Run: headless pygame with SDL's dummy video driver; simulated clock (each Clock.tick advances the game by its frame time, no real sleeping); random seed 0; keys injected as events and as key.get_pressed() state; no mouse input.
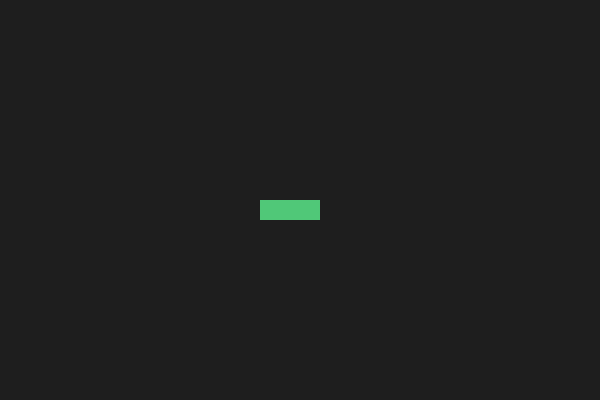
Frame 1 of 4 · flips 1–60 · no input
Frame 2 of 4 · flips 61–180 · tapped SPACE, RETURN · held RIGHT (→), D · screen unchanged from frame 1, image omitted
Frame 3 of 4 · flips 181–300 · held DOWN (↓), S · screen unchanged from frame 2, image omitted
Frame 4 of 4 · flips 301–420 · held LEFT (←), A, UP (↑), W · screen unchanged from frame 3, image omitted

The pygame program that drew these frames:

import pygame

pygame.init()

CELL_SIZE = 20
COLS = 30
ROWS = 20
WIDTH = COLS * CELL_SIZE
HEIGHT = ROWS * CELL_SIZE

GREEN = (80, 200, 120)

screen = pygame.display.set_mode((WIDTH, HEIGHT))
pygame.display.set_caption("Snake")
clock = pygame.time.Clock()

snake = [(15, 10), (14, 10), (13, 10)]

running = True
while running:
    for event in pygame.event.get():
        if event.type == pygame.QUIT:
            running = False

    screen.fill((30, 30, 30))

    for segment in snake:
        x = segment[0] * CELL_SIZE
        y = segment[1] * CELL_SIZE
        pygame.draw.rect(screen, GREEN, (x, y, CELL_SIZE, CELL_SIZE))

    pygame.display.flip()
    clock.tick(10)

pygame.quit() 
